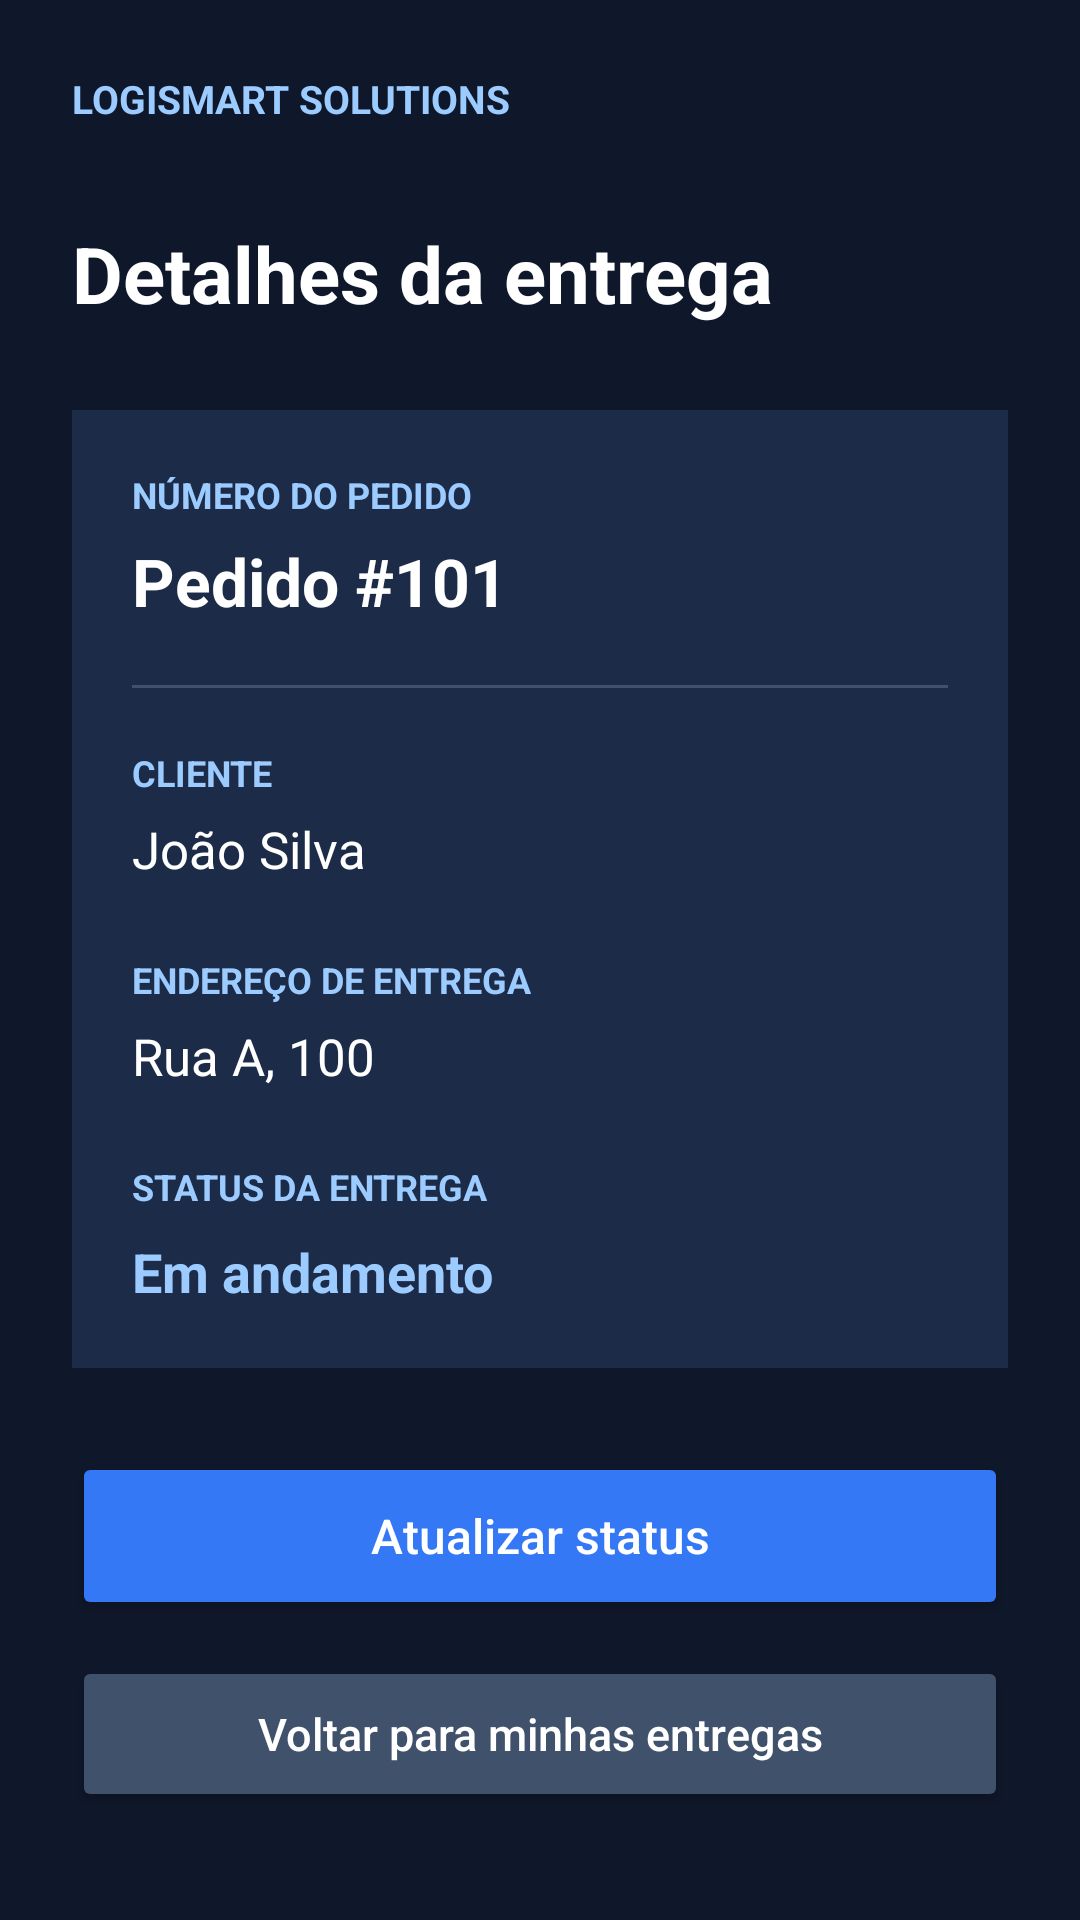

Android layout source for this screen:
<!-- AndroidManifest.xml: application theme Theme.LogiSmartMobile -->
<!-- res/layout/activity_detalhe_entrega.xml -->
<?xml version="1.0" encoding="utf-8"?>
<ScrollView xmlns:android="http://schemas.android.com/apk/res/android"
    android:id="@+id/main"
    android:layout_width="match_parent"
    android:layout_height="match_parent"
    android:background="#0F172A"
    android:fillViewport="true">

    <LinearLayout
        android:layout_width="match_parent"
        android:layout_height="wrap_content"
        android:orientation="vertical"
        android:padding="24dp">

        <TextView
            android:layout_width="wrap_content"
            android:layout_height="wrap_content"
            android:text="LOGISMART SOLUTIONS"
            android:textColor="#9CCBFF"
            android:textSize="13sp"
            android:textStyle="bold" />

        <TextView
            android:layout_width="match_parent"
            android:layout_height="wrap_content"
            android:layout_marginTop="32dp"
            android:text="Detalhes da entrega"
            android:textColor="#FFFFFF"
            android:textSize="26sp"
            android:textStyle="bold" />

        <LinearLayout
            android:layout_width="match_parent"
            android:layout_height="wrap_content"
            android:layout_marginTop="28dp"
            android:orientation="vertical"
            android:padding="20dp"
            android:background="#1C2B47">

            <TextView
                android:layout_width="wrap_content"
                android:layout_height="wrap_content"
                android:text="NÚMERO DO PEDIDO"
                android:textColor="#9CCBFF"
                android:textSize="12sp"
                android:textStyle="bold" />

            <TextView
                android:id="@+id/tvPedidoId"
                android:layout_width="match_parent"
                android:layout_height="wrap_content"
                android:layout_marginTop="6dp"
                android:text="Pedido #101"
                android:textColor="#FFFFFF"
                android:textSize="22sp"
                android:textStyle="bold" />

            <View
                android:layout_width="match_parent"
                android:layout_height="1dp"
                android:layout_marginTop="20dp"
                android:layout_marginBottom="20dp"
                android:background="#40516B" />

            <TextView
                android:layout_width="wrap_content"
                android:layout_height="wrap_content"
                android:text="CLIENTE"
                android:textColor="#9CCBFF"
                android:textSize="12sp"
                android:textStyle="bold" />

            <TextView
                android:id="@+id/tvCliente"
                android:layout_width="match_parent"
                android:layout_height="wrap_content"
                android:layout_marginTop="6dp"
                android:text="João Silva"
                android:textColor="#FFFFFF"
                android:textSize="17sp" />

            <TextView
                android:layout_width="wrap_content"
                android:layout_height="wrap_content"
                android:layout_marginTop="24dp"
                android:text="ENDEREÇO DE ENTREGA"
                android:textColor="#9CCBFF"
                android:textSize="12sp"
                android:textStyle="bold" />

            <TextView
                android:id="@+id/tvEndereco"
                android:layout_width="match_parent"
                android:layout_height="wrap_content"
                android:layout_marginTop="6dp"
                android:text="Rua A, 100"
                android:textColor="#FFFFFF"
                android:textSize="17sp" />

            <TextView
                android:layout_width="wrap_content"
                android:layout_height="wrap_content"
                android:layout_marginTop="24dp"
                android:text="STATUS DA ENTREGA"
                android:textColor="#9CCBFF"
                android:textSize="12sp"
                android:textStyle="bold" />

            <TextView
                android:id="@+id/tvStatus"
                android:layout_width="match_parent"
                android:layout_height="wrap_content"
                android:layout_marginTop="8dp"
                android:text="Em andamento"
                android:textColor="#9CCBFF"
                android:textSize="18sp"
                android:textStyle="bold" />

        </LinearLayout>

        <Button
            android:id="@+id/btnAtualizarStatus"
            android:layout_width="match_parent"
            android:layout_height="56dp"
            android:layout_marginTop="28dp"
            android:backgroundTint="#3478F6"
            android:text="Atualizar status"
            android:textAllCaps="false"
            android:textColor="#FFFFFF"
            android:textSize="16sp" />

        <Button
            android:id="@+id/btnVoltarEntregas"
            android:layout_width="match_parent"
            android:layout_height="52dp"
            android:layout_marginTop="12dp"
            android:backgroundTint="#40516B"
            android:text="Voltar para minhas entregas"
            android:textAllCaps="false"
            android:textColor="#FFFFFF"
            android:textSize="15sp" />

    </LinearLayout>

</ScrollView>
<!-- resources referenced by this layout -->
<resources>
  <style name="Theme.LogiSmartMobile" parent="Base.Theme.LogiSmartMobile" />
  <style name="Base.Theme.LogiSmartMobile" parent="Theme.Material3.DayNight.NoActionBar">
          
          
      </style>
</resources>
